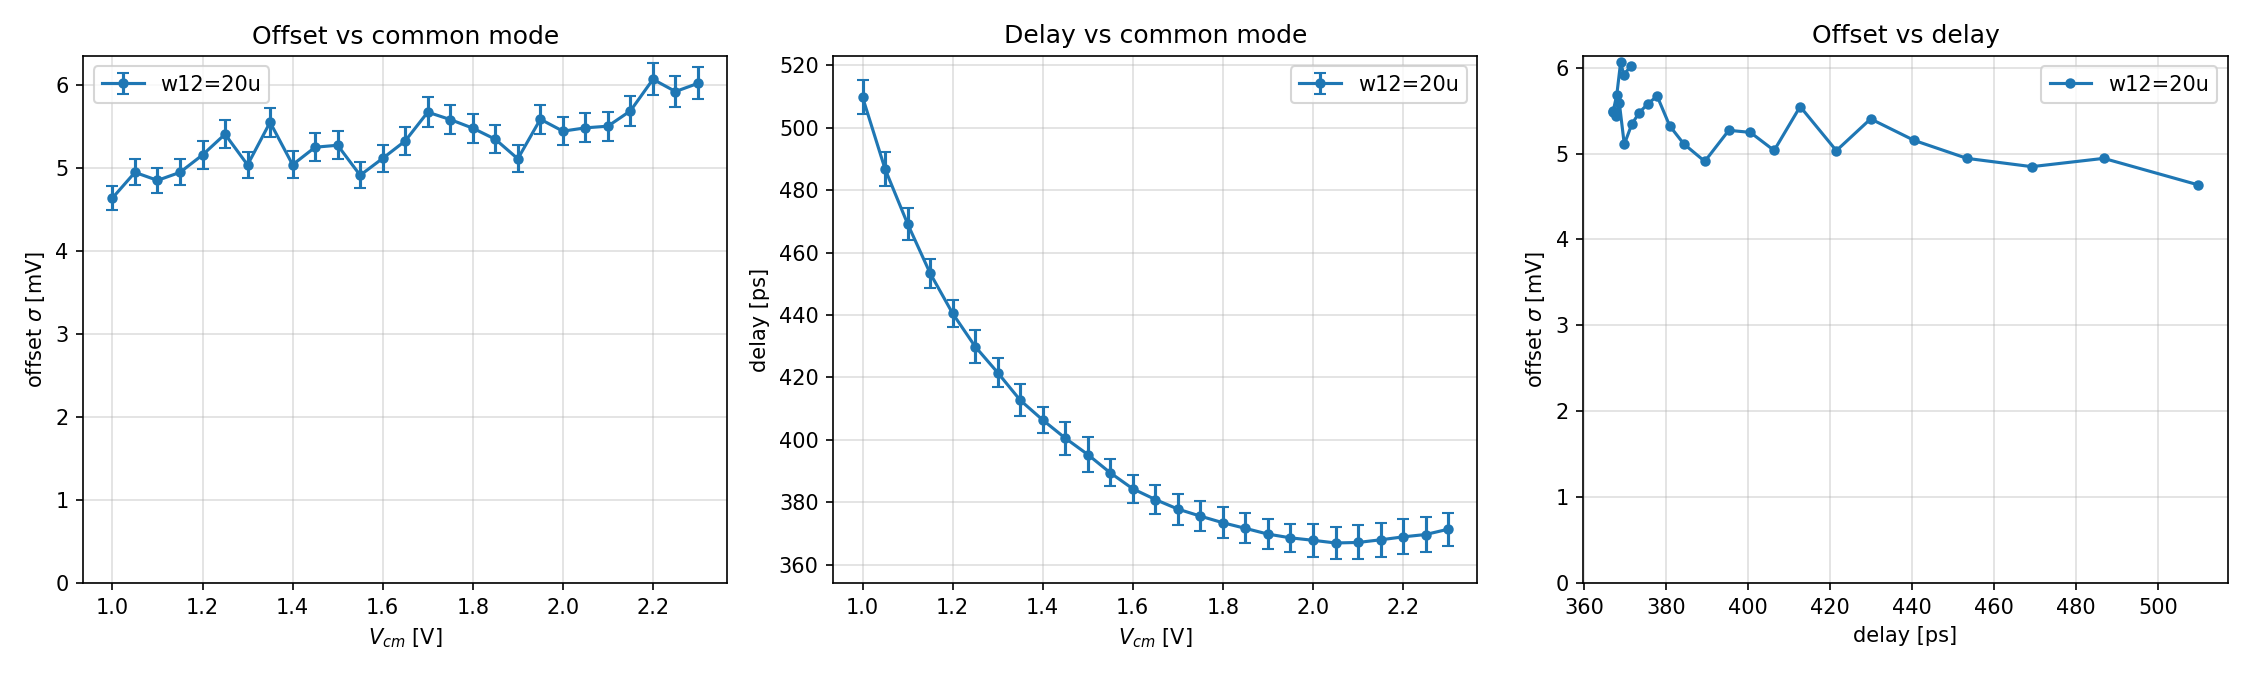

Data behind this chart, as committed beside it:
label, vcm_V, sigma_mV, sigma_err_mV, delay_ps, delay_sigma_ps
w12=20u, 1.000, 4.635, 0.1467, 509.8, 5.47
w12=20u, 1.050, 4.944, 0.1565, 486.8, 5.31
w12=20u, 1.100, 4.847, 0.1534, 469.2, 5.04
w12=20u, 1.150, 4.944, 0.1566, 453.4, 4.62
w12=20u, 1.200, 5.153, 0.1631, 440.5, 4.43
w12=20u, 1.250, 5.403, 0.1712, 429.9, 5.35
w12=20u, 1.300, 5.033, 0.1593, 421.6, 4.70
w12=20u, 1.350, 5.546, 0.1756, 412.7, 5.05
w12=20u, 1.400, 5.035, 0.1594, 406.4, 4.20
w12=20u, 1.450, 5.246, 0.1661, 400.6, 5.28
w12=20u, 1.500, 5.27, 0.1668, 395.3, 5.60
w12=20u, 1.550, 4.909, 0.1554, 389.5, 4.39
w12=20u, 1.600, 5.112, 0.1618, 384.3, 4.49
w12=20u, 1.650, 5.321, 0.1686, 380.9, 4.49
w12=20u, 1.700, 5.668, 0.1796, 377.8, 4.98
w12=20u, 1.750, 5.579, 0.1766, 375.6, 4.87
w12=20u, 1.800, 5.475, 0.1733, 373.5, 4.97
w12=20u, 1.850, 5.342, 0.1691, 371.7, 4.84
w12=20u, 1.900, 5.107, 0.1618, 369.8, 4.77
w12=20u, 1.950, 5.583, 0.1767, 368.6, 4.39
w12=20u, 2.000, 5.439, 0.1722, 367.9, 5.21
w12=20u, 2.050, 5.479, 0.1734, 367, 5.07
w12=20u, 2.100, 5.499, 0.1744, 367.1, 5.43
w12=20u, 2.150, 5.683, 0.1801, 368, 5.46
w12=20u, 2.200, 6.063, 0.1919, 368.9, 5.58
w12=20u, 2.250, 5.916, 0.1873, 369.7, 5.47
w12=20u, 2.300, 6.015, 0.1904, 371.4, 5.24
